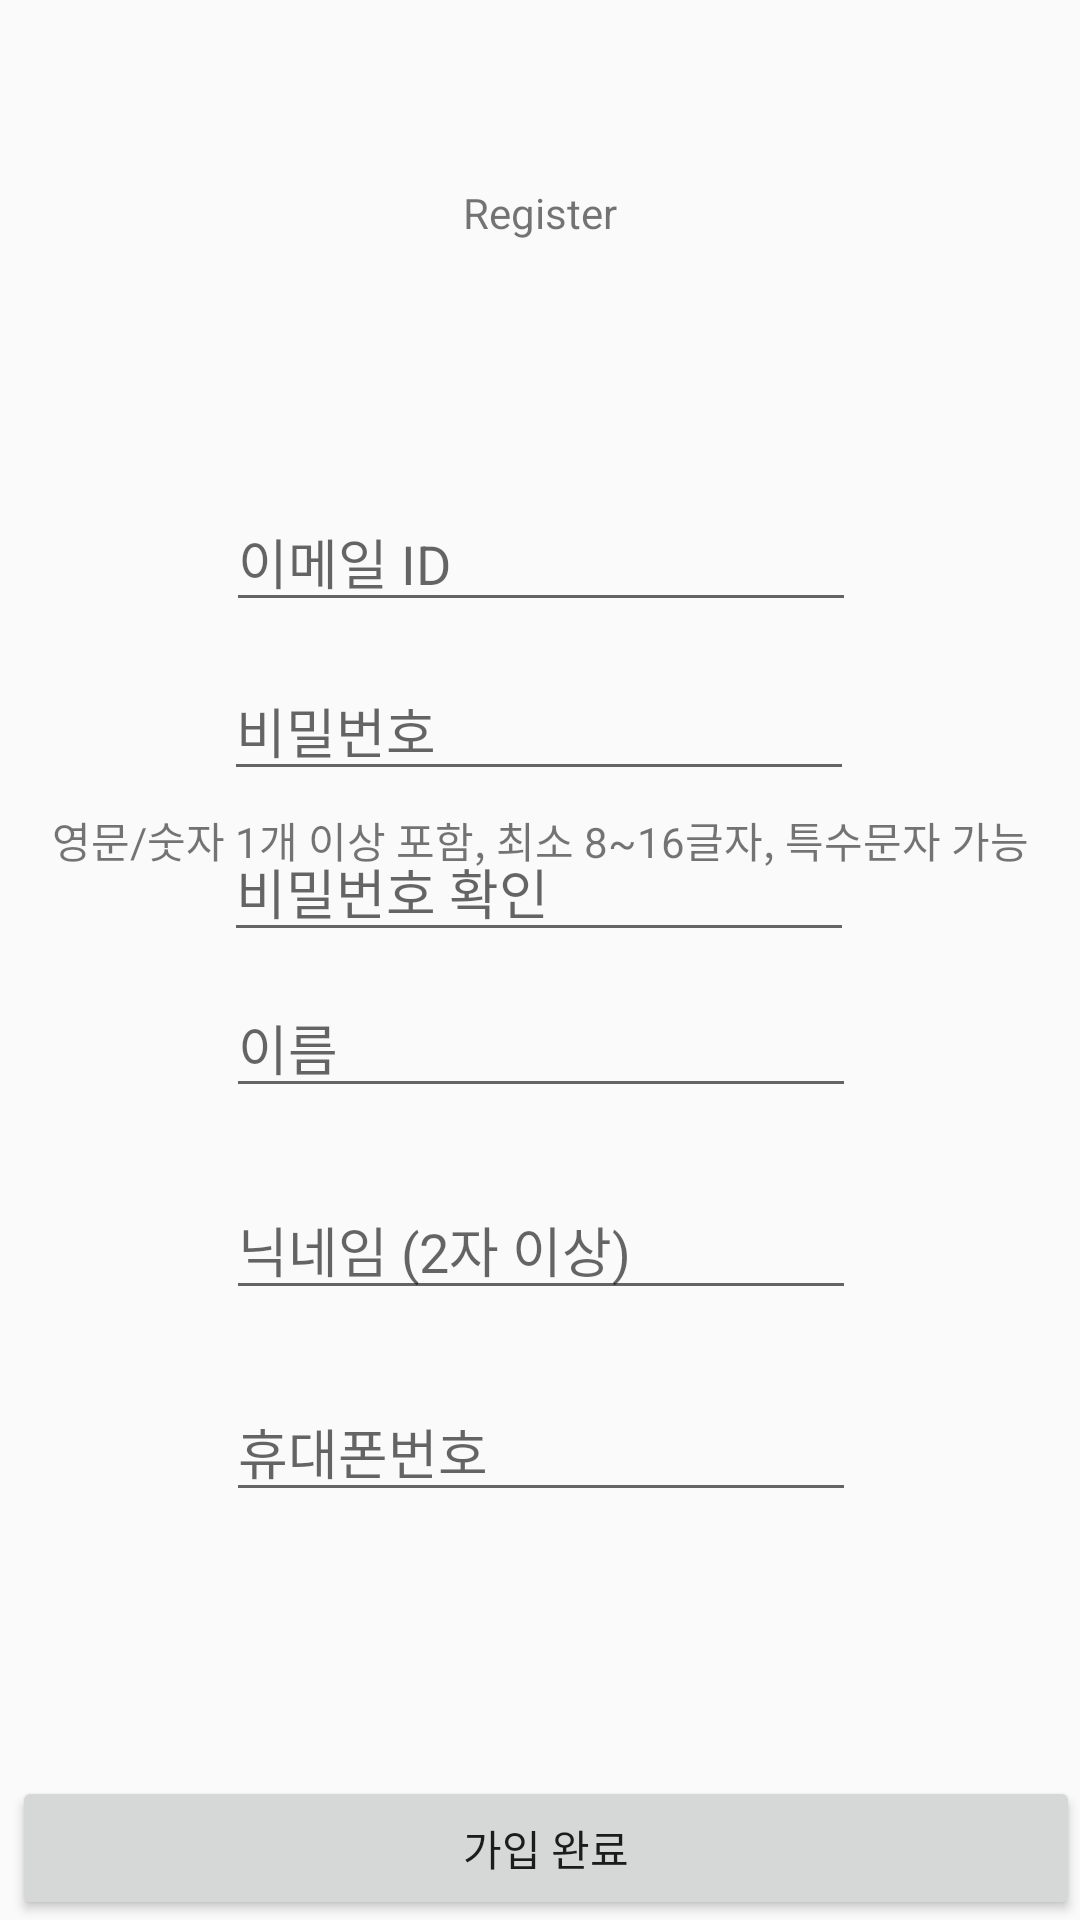

Reconstruct the res/layout file that produces this screen, plus the resources it refers to.
<!-- AndroidManifest.xml: application theme Theme.AppCompat.Light.NoActionBar -->
<!-- res/layout/register.xml -->
<?xml version="1.0" encoding="utf-8"?>
<androidx.constraintlayout.widget.ConstraintLayout xmlns:android="http://schemas.android.com/apk/res/android"
    xmlns:app="http://schemas.android.com/apk/res-auto"
    xmlns:tools="http://schemas.android.com/tools"
    android:layout_width="match_parent"
    android:layout_height="match_parent"
    tools:context=".Login.RegisterActivity">

    <TextView
        android:id="@+id/textView"
        android:layout_width="wrap_content"
        android:layout_height="wrap_content"
        android:text="Register"
        app:layout_constraintBottom_toBottomOf="parent"
        app:layout_constraintLeft_toLeftOf="parent"
        app:layout_constraintRight_toRightOf="parent"
        app:layout_constraintTop_toTopOf="parent"
        app:layout_constraintVertical_bias="0.099" />

    <EditText
        android:id="@+id/register_email"
        android:layout_width="wrap_content"
        android:layout_height="wrap_content"
        android:layout_marginTop="164dp"
        android:ems="10"
        android:hint="이메일 ID"
        android:inputType="textEmailAddress"
        app:layout_constraintEnd_toEndOf="parent"
        app:layout_constraintHorizontal_bias="0.502"
        app:layout_constraintStart_toStartOf="parent"
        app:layout_constraintTop_toTopOf="parent" />

    <EditText
        android:id="@+id/register_password"
        android:layout_width="wrap_content"
        android:layout_height="wrap_content"
        android:ems="10"
        android:hint="비밀번호"
        android:inputType="textPassword"
        app:layout_constraintBottom_toTopOf="@+id/register_name"
        app:layout_constraintEnd_toEndOf="parent"
        app:layout_constraintHorizontal_bias="0.497"
        app:layout_constraintStart_toStartOf="parent"
        app:layout_constraintTop_toBottomOf="@+id/register_email"
        app:layout_constraintVertical_bias="0.171" />

    <EditText
        android:id="@+id/register_password2"
        android:layout_width="wrap_content"
        android:layout_height="wrap_content"
        android:ems="10"
        android:hint="비밀번호 확인"
        android:inputType="textPassword"
        app:layout_constraintBottom_toTopOf="@+id/register_name"
        app:layout_constraintEnd_toEndOf="parent"
        app:layout_constraintHorizontal_bias="0.497"
        app:layout_constraintStart_toStartOf="parent"
        app:layout_constraintTop_toBottomOf="@+id/register_password"
        app:layout_constraintVertical_bias="0.542" />

    <EditText
        android:id="@+id/register_nickname"
        android:layout_width="wrap_content"
        android:layout_height="wrap_content"
        android:layout_marginBottom="24dp"
        android:ems="10"
        android:hint="닉네임 (2자 이상)"
        android:inputType="textPersonName"
        app:layout_constraintBottom_toTopOf="@+id/register_phone"
        app:layout_constraintEnd_toEndOf="parent"
        app:layout_constraintHorizontal_bias="0.502"
        app:layout_constraintStart_toStartOf="parent" />

    <EditText
        android:id="@+id/register_name"
        android:layout_width="wrap_content"
        android:layout_height="wrap_content"
        android:layout_marginBottom="24dp"
        android:ems="10"
        android:hint="이름"
        android:inputType="textPersonName"
        app:layout_constraintBottom_toTopOf="@+id/register_nickname"
        app:layout_constraintEnd_toEndOf="parent"
        app:layout_constraintHorizontal_bias="0.502"
        app:layout_constraintStart_toStartOf="parent" />

    <Button
        android:id="@+id/btn_registered"
        android:layout_width="fill_parent"
        android:layout_height="wrap_content"
        android:layout_marginStart="4dp"
        android:text="가입 완료"
        app:layout_constraintBottom_toBottomOf="parent"
        app:layout_constraintStart_toStartOf="parent"
        app:layout_constraintTop_toBottomOf="@+id/register_password"
        app:layout_constraintVertical_bias="1.0" />

    <EditText
        android:id="@+id/register_phone"
        android:layout_width="wrap_content"
        android:layout_height="wrap_content"
        android:layout_marginBottom="136dp"
        android:ems="10"
        android:hint="휴대폰번호"
        android:inputType="phone"
        app:layout_constraintBottom_toBottomOf="parent"
        app:layout_constraintEnd_toEndOf="parent"
        app:layout_constraintHorizontal_bias="0.502"
        app:layout_constraintStart_toStartOf="parent" />

    <TextView
        android:id="@+id/textView4"
        android:layout_width="wrap_content"
        android:layout_height="wrap_content"
        android:layout_marginTop="6dp"
        android:text="영문/숫자 1개 이상 포함, 최소 8~16글자, 특수문자 가능"
        app:layout_constraintBottom_toTopOf="@+id/register_password2"
        app:layout_constraintEnd_toEndOf="parent"
        app:layout_constraintStart_toStartOf="parent"
        app:layout_constraintTop_toBottomOf="@+id/register_password"
        app:layout_constraintVertical_bias="0.0" />

</androidx.constraintlayout.widget.ConstraintLayout>
<!-- resources referenced by this layout -->
<resources>

</resources>
